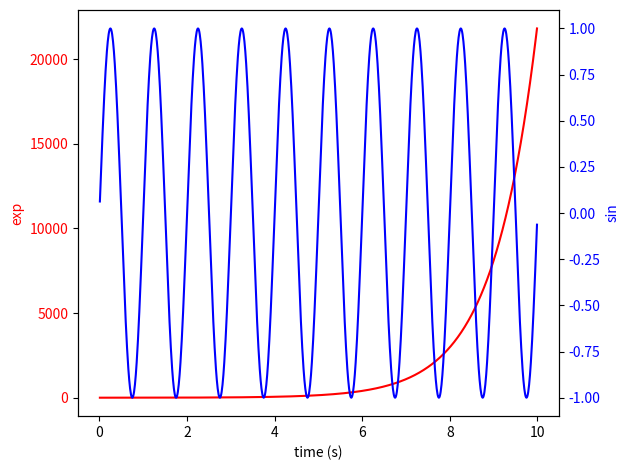

The matplotlib source for this figure:
import numpy as np
import matplotlib.pyplot as plt

# Create some mock data
t = np.arange(0.01, 10.0, 0.01)
data1 = np.exp(t)
data2 = np.sin(2 * np.pi * t)

fig, ax1 = plt.subplots()

color = 'r'
ax1.set_xlabel('time (s)')
ax1.set_ylabel('exp', color=color)
ax1.plot(t, data1, color=color)
ax1.tick_params(axis='y', labelcolor=color)

ax2 = ax1.twinx()  # instantiate a second axes that shares the same x-axis

color = 'b'
ax2.set_ylabel('sin', color=color)  # we already handled the x-label with ax1
ax2.plot(t, data2, color=color)
ax2.tick_params(axis='y', labelcolor=color)

fig.tight_layout()  # otherwise the right y-label is slightly clipped
plt.show()
